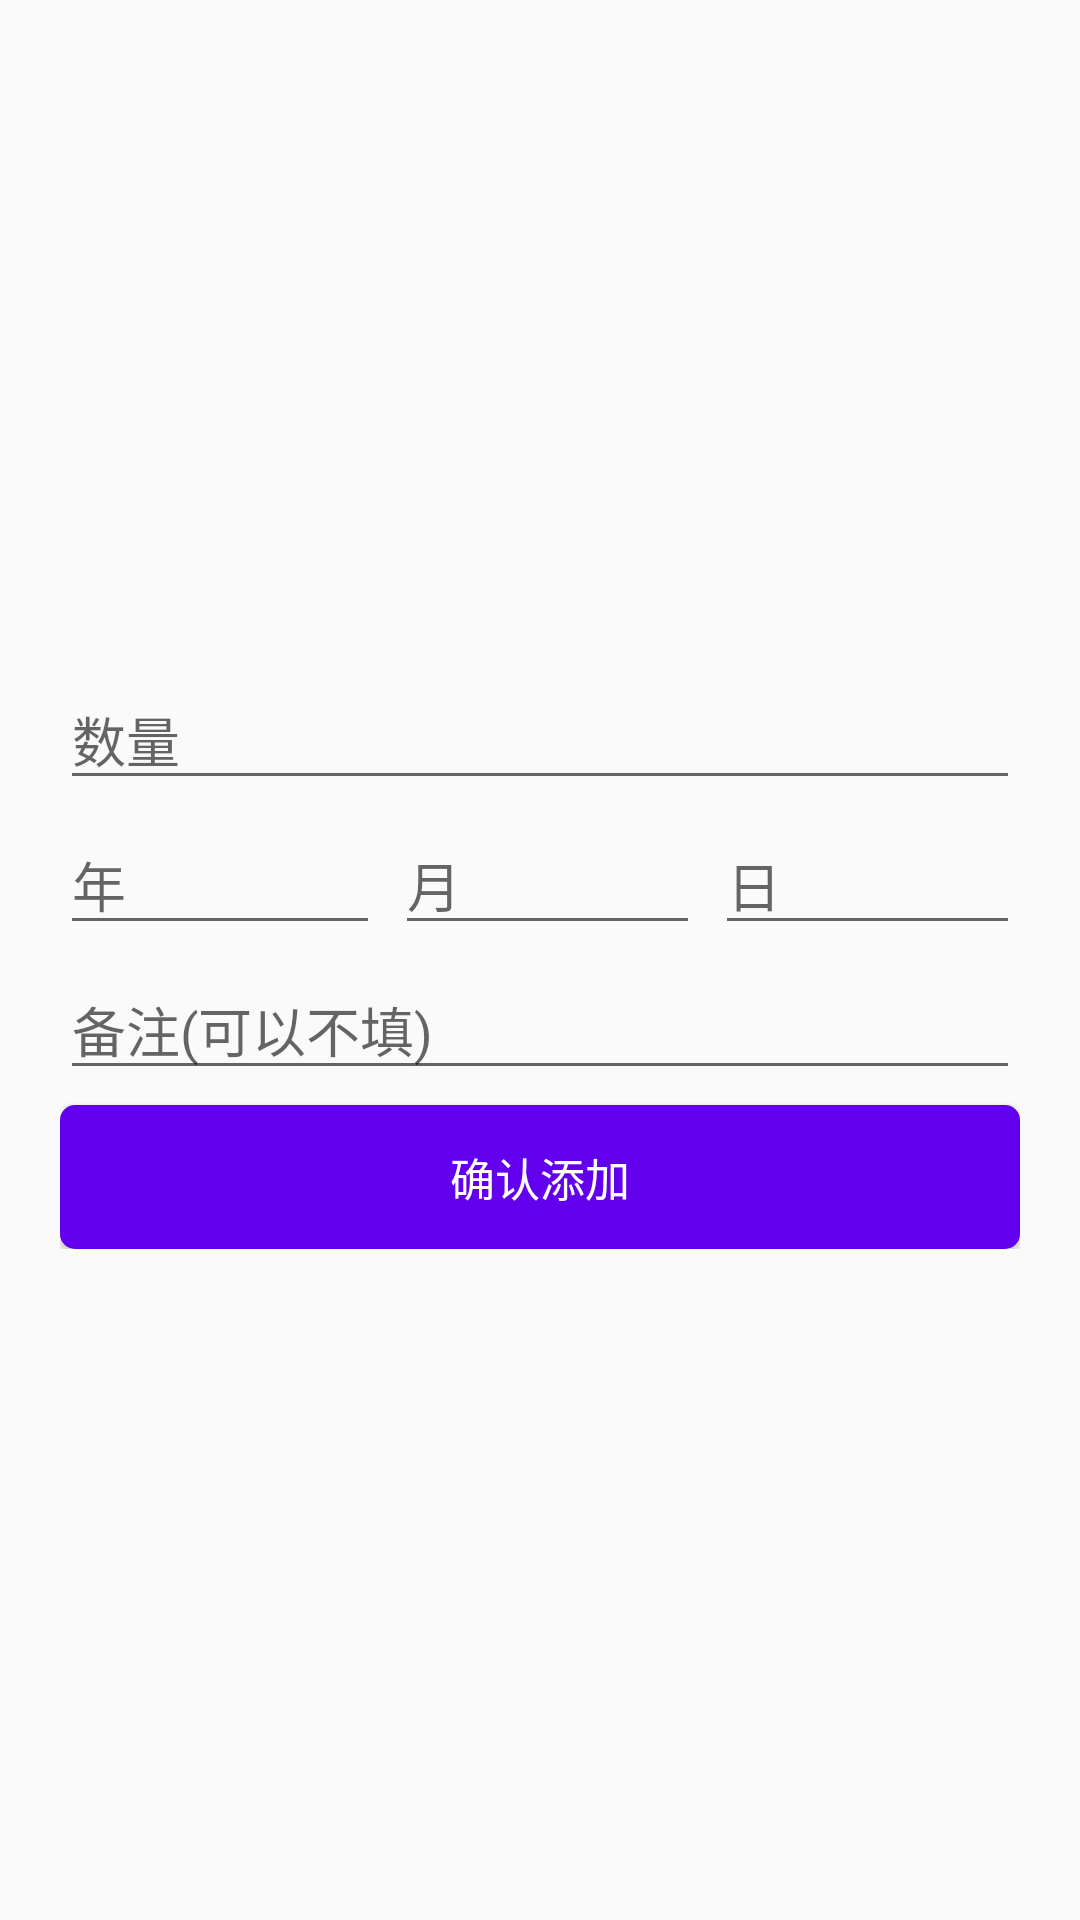

Android layout source for this screen:
<!-- AndroidManifest.xml: application theme Theme.Salary2 -->
<!-- res/layout/add_record_dialog.xml -->
<?xml version="1.0" encoding="utf-8"?>
<RelativeLayout xmlns:android="http://schemas.android.com/apk/res/android"
    android:layout_width="match_parent" android:layout_height="wrap_content">

    <LinearLayout
        android:layout_width="match_parent"
        android:layout_height="wrap_content"
        android:orientation="vertical"
        android:layout_centerInParent="true"
        android:padding="20dp">

        <EditText
            android:id="@+id/add_record_dialog_etv_number"
            android:layout_width="match_parent"
            android:layout_height="wrap_content"
            android:hint="数量"
            android:textSize="18sp"
            android:inputType="number"
            />

        <LinearLayout
            android:layout_width="match_parent"
            android:layout_height="wrap_content"
            android:orientation="horizontal"
            android:layout_marginTop="5dp">
            <EditText
                android:id="@+id/add_record_dialog_etv_year"
                android:layout_width="match_parent"
                android:layout_height="wrap_content"
                android:layout_weight="1"
                android:hint="年"
                android:textSize="18sp"
                android:inputType="number"
                />
            <EditText
                android:id="@+id/add_record_dialog_etv_month"
                android:layout_width="match_parent"
                android:layout_height="wrap_content"
                android:layout_weight="1"
                android:hint="月"
                android:textSize="18sp"
                android:layout_marginLeft="5dp"
                android:inputType="number"
                />
            <EditText
                android:id="@+id/add_record_dialog_etv_day"
                android:layout_width="match_parent"
                android:layout_height="wrap_content"
                android:layout_weight="1"
                android:hint="日"
                android:textSize="18sp"
                android:layout_marginLeft="5dp"
                android:inputType="number"
                />
        </LinearLayout>

        <EditText
            android:id="@+id/add_record_dialog_etv_remark"
            android:layout_width="match_parent"
            android:layout_height="wrap_content"
            android:hint="备注(可以不填)"
            android:textSize="18sp"
            android:layout_marginTop="5dp"
            />

        <Button
            android:id="@+id/add_record_dialog_btn_add"
            android:layout_width="match_parent"
            android:layout_height="wrap_content"
            android:text="确认添加"
            android:textColor="@color/white"
            android:textSize="15sp"
            android:background="@drawable/button"
            android:layout_marginTop="5dp"
            />

    </LinearLayout>

</RelativeLayout>
<!-- resources referenced by this layout -->
<resources>
  <color name="white">#FFFFFF</color>
  <!-- drawable button (drawable) -->
  <?xml version="1.0" encoding="utf-8"?>
  <selector xmlns:android="http://schemas.android.com/apk/res/android">
      
      <item android:state_pressed="true" android:state_enabled="true">
          <shape>
              
              <solid android:color="#5301C8"/>
              <corners android:radius="5dp"/>
          </shape>
      </item>
      
      <item android:state_pressed="false" android:state_enabled="false">
          <shape>
              
              <solid android:color="@color/purple_500"/>
              <corners android:radius="5dp"/>
          </shape>
      </item>
  </selector>
  <style name="Theme.Salary2" parent="Theme.MaterialComponents.DayNight.DarkActionBar.Bridge">
          
          <item name="colorPrimary">@color/purple_500</item>
          <item name="colorPrimaryVariant">@color/purple_700</item>
          <item name="colorOnPrimary">@color/white</item>
          
          <item name="colorSecondary">@color/teal_200</item>
          <item name="colorSecondaryVariant">@color/teal_700</item>
          <item name="colorOnSecondary">@color/black</item>
          
          <item name="android:statusBarColor" tools:targetApi="l">?attr/colorPrimaryVariant</item>
          
      </style>
  <color name="purple_500">#FF6200EE</color>
  <color name="purple_700">#FF3700B3</color>
  <color name="teal_200">#FF03DAC5</color>
  <color name="teal_700">#FF018786</color>
  <color name="black">#FF000000</color>
</resources>
